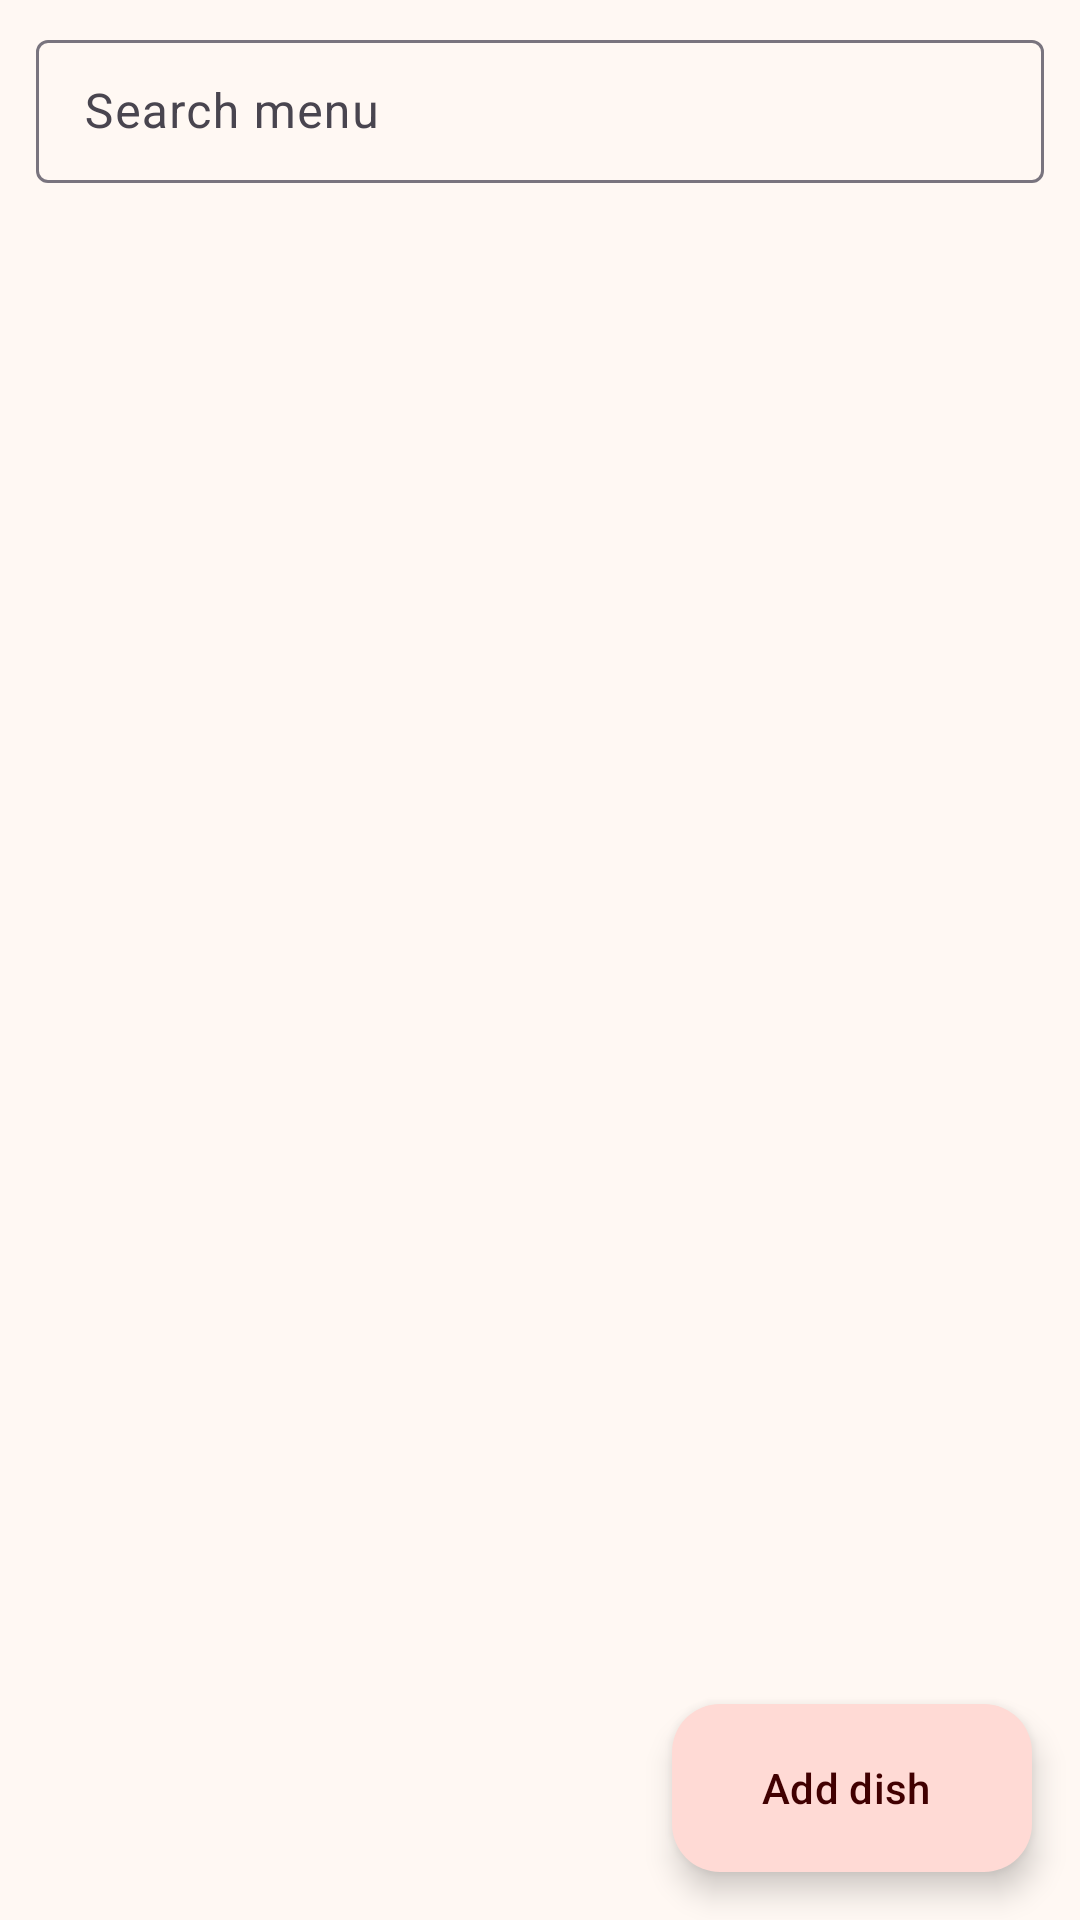

Layout XML and referenced resources for this Android screen:
<!-- AndroidManifest.xml: application theme Theme.KarinderyaPos -->
<!-- res/layout/fragment_menu.xml -->
<?xml version="1.0" encoding="utf-8"?>
<FrameLayout xmlns:android="http://schemas.android.com/apk/res/android"
    xmlns:app="http://schemas.android.com/apk/res-auto"
    android:layout_width="match_parent"
    android:layout_height="match_parent">

    <LinearLayout
        android:layout_width="match_parent"
        android:layout_height="match_parent"
        android:orientation="vertical">

    <com.google.android.material.textfield.TextInputLayout
        android:id="@+id/searchLayout"
        style="@style/Widget.Material3.TextInputLayout.OutlinedBox.Dense"
        android:layout_width="match_parent"
        android:layout_height="wrap_content"
        android:layout_marginHorizontal="12dp"
        android:layout_marginTop="@dimen/gap"
        android:hint="@string/search_menu"
        app:endIconMode="clear_text"
        app:startIconDrawable="@drawable/ic_search">

        <com.google.android.material.textfield.TextInputEditText
            android:id="@+id/searchInput"
            android:layout_width="match_parent"
            android:layout_height="wrap_content"
            android:imeOptions="actionSearch"
            android:inputType="text"
            android:maxLines="1" />
    </com.google.android.material.textfield.TextInputLayout>

        <FrameLayout
            android:layout_width="match_parent"
            android:layout_height="match_parent">

            <androidx.recyclerview.widget.RecyclerView
                android:id="@+id/menuList"
                android:layout_width="match_parent"
                android:layout_height="match_parent"
                android:clipToPadding="false"
                android:paddingBottom="88dp" />

            <TextView
                android:id="@+id/emptyView"
                android:layout_width="wrap_content"
                android:layout_height="wrap_content"
                android:layout_gravity="center"
                android:padding="32dp"
                android:text="@string/no_menu_items"
                android:visibility="gone" />
        </FrameLayout>
    </LinearLayout>

    <com.google.android.material.floatingactionbutton.ExtendedFloatingActionButton
        android:id="@+id/addButton"
        android:layout_width="wrap_content"
        android:layout_height="wrap_content"
        android:layout_gravity="bottom|end"
        android:layout_margin="@dimen/screen_padding"
        android:text="@string/add_menu_item"
        app:icon="@drawable/ic_add" />
</FrameLayout>
<!-- resources referenced by this layout -->
<resources>
  <dimen name="gap">8dp</dimen>
  <dimen name="screen_padding">16dp</dimen>
  <string name="add_menu_item">Add dish</string>
  <string name="no_menu_items">No dishes yet. Tap + to add one.</string>
  <string name="search_menu">Search menu</string>
  <style name="Theme.KarinderyaPos" parent="Theme.Material3.Light.NoActionBar">
          <item name="colorPrimary">@color/brand_primary</item>
          <item name="colorOnPrimary">#FFFFFF</item>
          <item name="colorPrimaryContainer">#FFDAD5</item>
          <item name="colorOnPrimaryContainer">#410001</item>
          <item name="colorSecondary">@color/brand_secondary</item>
          <item name="colorOnSecondary">#000000</item>
          <item name="colorSecondaryContainer">#FFE08C</item>
          <item name="colorOnSecondaryContainer">#261A00</item>
          <item name="android:colorBackground">@color/brand_surface</item>
          <item name="colorSurface">@color/brand_surface</item>
      </style>
  <color name="brand_primary">#C62828</color>
  <color name="brand_secondary">#F9A825</color>
  <color name="brand_surface">#FFF8F3</color>
</resources>
